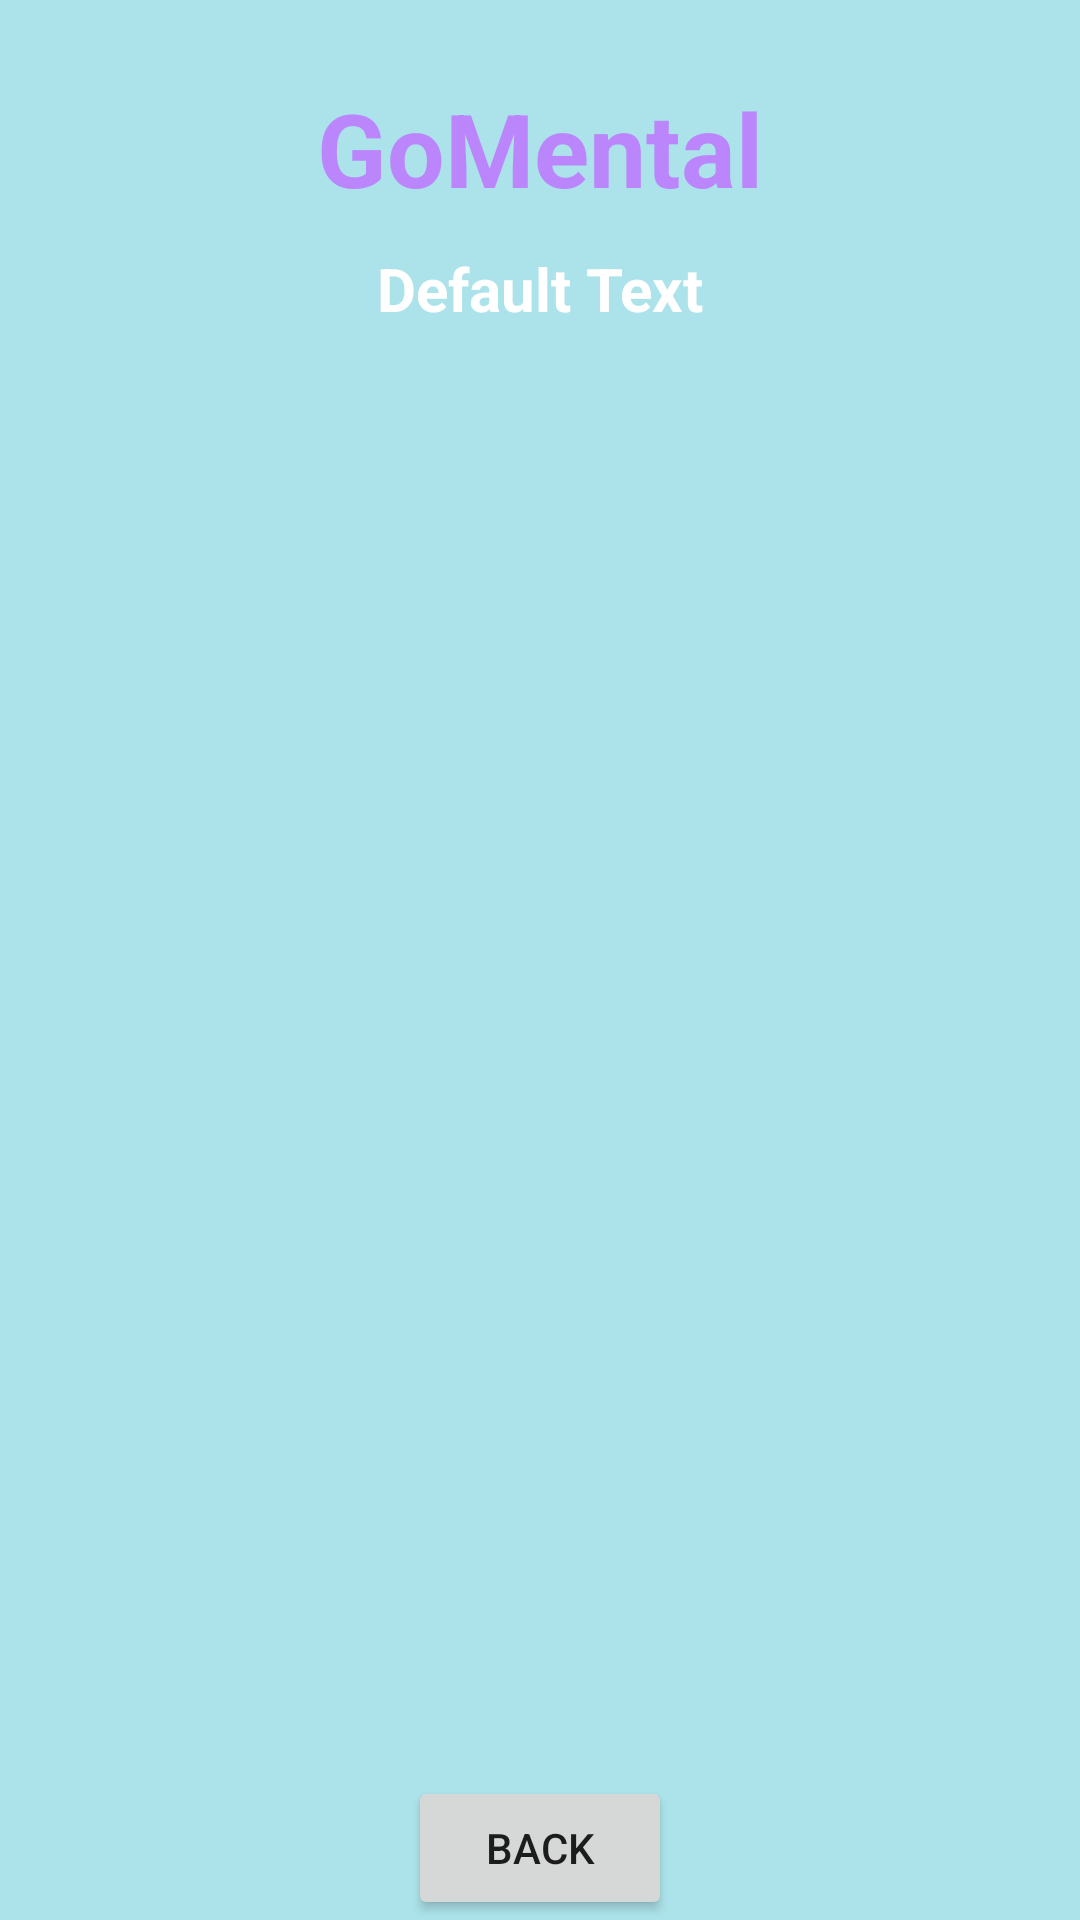

Android layout source for this screen:
<!-- AndroidManifest.xml: application theme Theme.GoMental -->
<!-- res/layout/activity_doctor_details.xml -->
<?xml version="1.0" encoding="utf-8"?>
<androidx.constraintlayout.widget.ConstraintLayout xmlns:android="http://schemas.android.com/apk/res/android"
    xmlns:app="http://schemas.android.com/apk/res-auto"
    xmlns:tools="http://schemas.android.com/tools"
    android:layout_width="match_parent"
    android:layout_height="match_parent"
    android:background="@drawable/back12"
    tools:context=".DoctorDetailsActivity">


    <TextView
        android:id="@+id/textViewDDName"
        android:layout_width="wrap_content"
        android:layout_height="wrap_content"
        android:text="GoMental"

        android:textColor="@color/purple_200"
        android:textSize="34sp"
        android:textStyle="bold"
        app:layout_constraintBottom_toBottomOf="parent"
        app:layout_constraintStart_toStartOf="parent"
        app:layout_constraintEnd_toEndOf="parent"
        app:layout_constraintTop_toTopOf="parent"
        app:layout_constraintVertical_bias="0.045" />

    <TextView
        android:id="@+id/textViewDDTitle"
        android:layout_width="wrap_content"
        android:layout_height="wrap_content"
        android:text="Default Text"
        android:textColor="@color/colorWhite"
        android:textSize="20sp"
        android:textStyle="bold"
        app:layout_constraintBottom_toBottomOf="parent"
        app:layout_constraintStart_toStartOf="parent"
        app:layout_constraintEnd_toEndOf="parent"
        app:layout_constraintTop_toBottomOf="@+id/textViewDDName"
        app:layout_constraintVertical_bias="0.01999998" />

    <ListView
        android:id="@+id/listViewDD"
        android:layout_width="350dp"
        android:layout_height="500dp"
        android:layout_margin="10dp"
        android:layout_marginStart="16dp"
        android:layout_marginTop="16dp"
        android:layout_marginEnd="16dp"
        app:layout_constraintBottom_toBottomOf="parent"
        app:layout_constraintEnd_toEndOf="parent"
        app:layout_constraintStart_toStartOf="parent"
        app:layout_constraintTop_toBottomOf="@+id/textViewDDTitle" />


    <Button
        android:id="@+id/buttonDDBack"
        android:layout_width="wrap_content"
        android:layout_height="wrap_content"
        android:text="Back"
        app:layout_constraintBottom_toBottomOf="parent"
        app:layout_constraintEnd_toEndOf="parent"
        app:layout_constraintStart_toStartOf="parent"
        app:layout_constraintVertical_bias="0.69"
        />


</androidx.constraintlayout.widget.ConstraintLayout>
<!-- resources referenced by this layout -->
<resources>
  <color name="colorWhite">#FFFFFF</color>
  <color name="purple_200">#FFBB86FC</color>
  <!-- drawable back12: jpg bitmap (drawable, 3038 bytes) -->
  <style name="Theme.GoMental" parent="Theme.MaterialComponents.DayNight.NoActionBar">
          
          <item name="colorPrimary">@color/purple_500</item>
          <item name="colorPrimaryVariant">@color/purple_700</item>
          <item name="colorOnPrimary">@color/white</item>
          
          <item name="colorSecondary">@color/teal_200</item>
          <item name="colorSecondaryVariant">@color/teal_700</item>
          <item name="colorOnSecondary">@color/black</item>
          
          <item name="android:statusBarColor">?attr/colorPrimaryVariant</item>
          
      </style>
  <color name="purple_500">#FF6200EE</color>
  <color name="purple_700">#FF3700B3</color>
  <color name="white">#FFFFFFFF</color>
  <color name="teal_200">#FF03DAC5</color>
  <color name="teal_700">#FF018786</color>
  <color name="black">#FF000000</color>
</resources>
